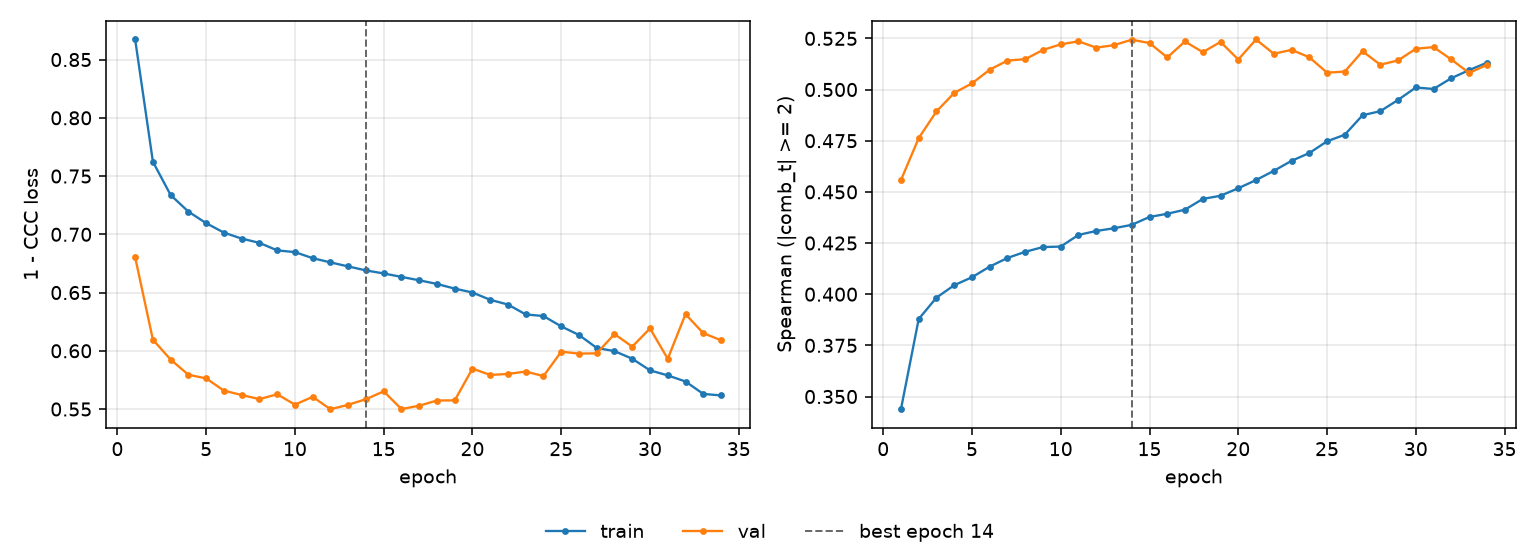

Values plotted in this chart, from the file beside it:
epoch, tr_loss, vl_loss, tr_sp, vl_sp, is_best
1, 0.8672, 0.6803, 0.3438, 0.4557, False
2, 0.7623, 0.6095, 0.3879, 0.4763, False
3, 0.7337, 0.5925, 0.3983, 0.4893, False
4, 0.7195, 0.5794, 0.4044, 0.4984, False
5, 0.7096, 0.5763, 0.4083, 0.503, False
6, 0.7015, 0.5658, 0.4135, 0.5097, False
7, 0.6963, 0.5621, 0.4177, 0.5142, False
8, 0.6927, 0.5585, 0.4207, 0.5148, False
9, 0.6862, 0.5627, 0.423, 0.5193, False
10, 0.6847, 0.5538, 0.4233, 0.5221, False
11, 0.6795, 0.5605, 0.429, 0.5236, False
12, 0.6759, 0.5499, 0.4309, 0.5205, False
13, 0.6724, 0.5537, 0.4322, 0.5217, False
14, 0.669, 0.5584, 0.4339, 0.5244, True
15, 0.6664, 0.5652, 0.4377, 0.5227, False
16, 0.6634, 0.55, 0.4393, 0.5157, False
17, 0.6605, 0.5529, 0.4413, 0.5235, False
18, 0.6574, 0.5573, 0.4465, 0.5183, False
19, 0.6534, 0.5574, 0.4481, 0.5233, False
20, 0.65, 0.5847, 0.4518, 0.5147, False
21, 0.6438, 0.5793, 0.4558, 0.5245, False
22, 0.6397, 0.5801, 0.4603, 0.5175, False
23, 0.6312, 0.5822, 0.4652, 0.5194, False
24, 0.6298, 0.5783, 0.469, 0.5158, False
25, 0.6209, 0.5992, 0.4747, 0.5082, False
26, 0.6136, 0.5976, 0.4779, 0.5088, False
27, 0.6024, 0.5978, 0.4874, 0.5187, False
28, 0.5997, 0.6144, 0.4894, 0.5121, False
29, 0.5932, 0.6036, 0.4949, 0.5142, False
30, 0.5832, 0.6192, 0.501, 0.5199, False
31, 0.5789, 0.5931, 0.5003, 0.5207, False
32, 0.5736, 0.6315, 0.5056, 0.5147, False
33, 0.563, 0.6151, 0.5095, 0.5081, False
34, 0.5617, 0.6091, 0.5131, 0.512, False
